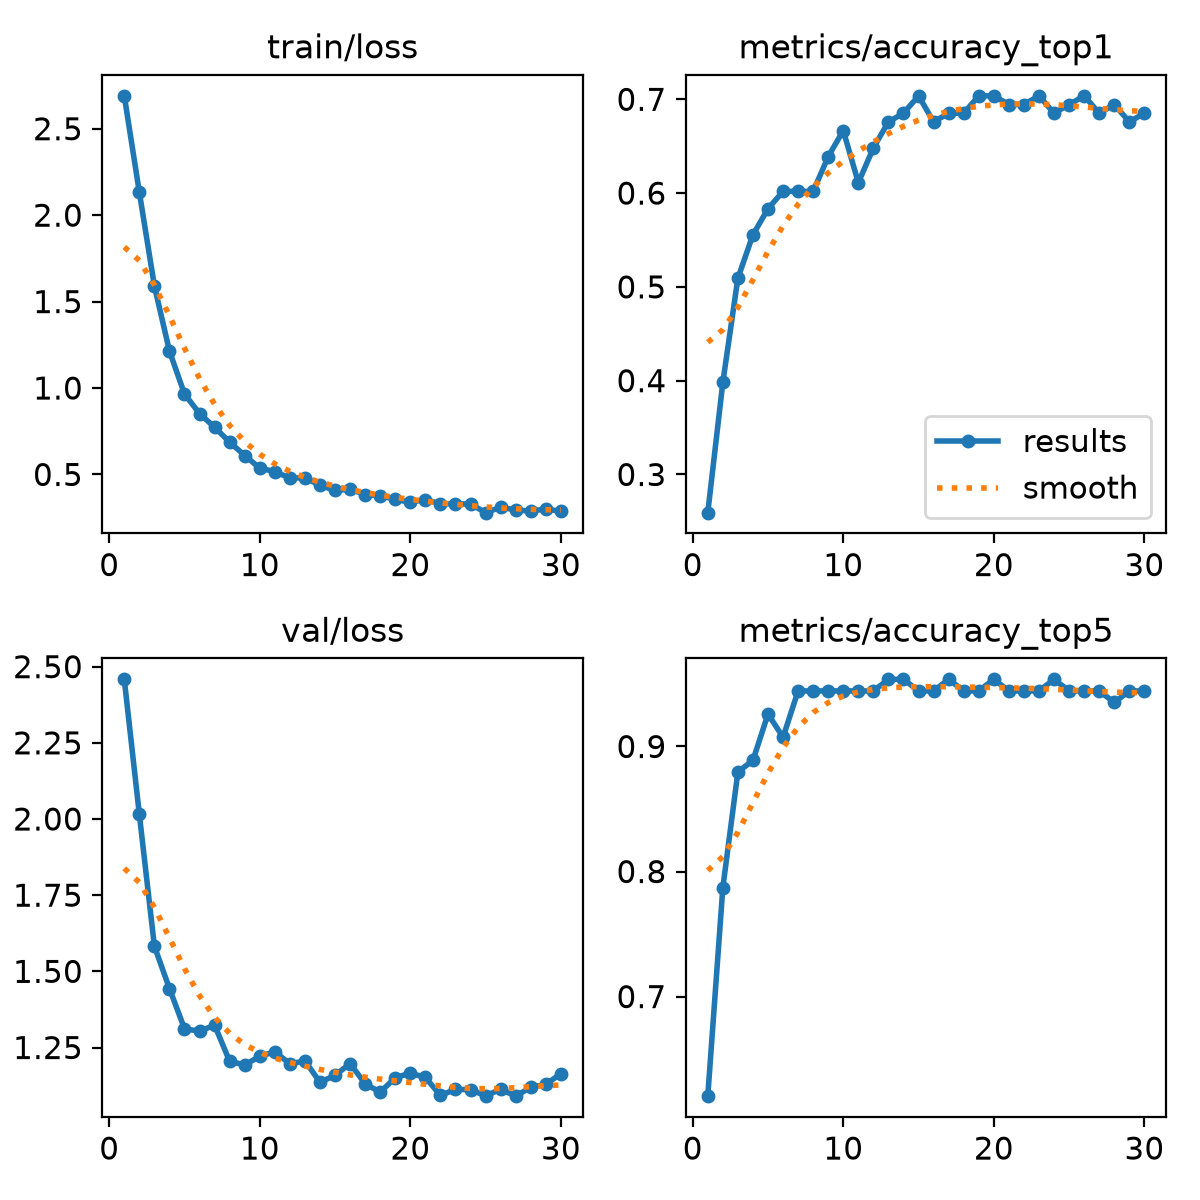

The file beside this chart, header and first rows:
epoch, time, train/loss, metrics/accuracy_top1, metrics/accuracy_top5, val/loss, lr/pg0, lr/pg1, lr/pg2
1, 152.2, 2.69, 0.2593, 0.6204, 2.458, 0.0001716, 0.0001716, 0.0001716
2, 306.4, 2.133, 0.3982, 0.787, 2.015, 0.0003355, 0.0003355, 0.0003355
3, 458.9, 1.591, 0.5093, 0.8796, 1.583, 0.0004878, 0.0004878, 0.0004878
4, 611.4, 1.214, 0.5556, 0.8889, 1.444, 0.0004739, 0.0004739, 0.0004739
5, 772.3, 0.9651, 0.5833, 0.9259, 1.312, 0.0004566, 0.0004566, 0.0004566
6, 934.9, 0.8522, 0.6018, 0.9074, 1.303, 0.0004392, 0.0004392, 0.0004392
7, 1098, 0.7726, 0.6018, 0.9444, 1.323, 0.0004219, 0.0004219, 0.0004219
8, 1259, 0.6869, 0.6018, 0.9444, 1.205, 0.0004045, 0.0004045, 0.0004045
9, 1420, 0.6095, 0.6389, 0.9444, 1.193, 0.0003871, 0.0003871, 0.0003871
10, 1582, 0.5363, 0.6667, 0.9444, 1.221, 0.0003698, 0.0003698, 0.0003698
11, 1744, 0.5165, 0.6111, 0.9444, 1.236, 0.0003524, 0.0003524, 0.0003524
12, 1909, 0.4788, 0.6482, 0.9444, 1.197, 0.0003351, 0.0003351, 0.0003351
13, 2069, 0.4811, 0.6759, 0.9537, 1.206, 0.0003177, 0.0003177, 0.0003177
14, 2230, 0.437, 0.6852, 0.9537, 1.136, 0.0003003, 0.0003003, 0.0003003
15, 2392, 0.4072, 0.7037, 0.9444, 1.159, 0.000283, 0.000283, 0.000283
16, 2549, 0.4146, 0.6759, 0.9444, 1.198, 0.0002656, 0.0002656, 0.0002656
17, 2697, 0.3835, 0.6852, 0.9537, 1.131, 0.0002483, 0.0002483, 0.0002483
18, 2847, 0.3775, 0.6852, 0.9444, 1.103, 0.0002309, 0.0002309, 0.0002309
19, 2995, 0.3553, 0.7037, 0.9444, 1.151, 0.0002136, 0.0002136, 0.0002136
20, 3145, 0.3391, 0.7037, 0.9537, 1.166, 0.0001962, 0.0001962, 0.0001962
21, 3294, 0.3546, 0.6944, 0.9444, 1.152, 0.0001788, 0.0001788, 0.0001788
22, 3444, 0.3307, 0.6944, 0.9444, 1.093, 0.0001615, 0.0001615, 0.0001615
23, 3594, 0.3294, 0.7037, 0.9444, 1.112, 0.0001441, 0.0001441, 0.0001441
24, 3745, 0.3294, 0.6852, 0.9537, 1.112, 0.0001268, 0.0001268, 0.0001268
25, 3895, 0.2789, 0.6944, 0.9444, 1.091, 0.0001094, 0.0001094, 0.0001094
26, 4046, 0.31, 0.7037, 0.9444, 1.113, 9.205e-05, 9.205e-05, 9.205e-05
27, 4196, 0.2953, 0.6852, 0.9444, 1.09, 7.4692e-05, 7.4692e-05, 7.4692e-05
28, 4346, 0.2877, 0.6944, 0.9352, 1.119, 5.7334e-05, 5.7334e-05, 5.7334e-05
29, 4495, 0.3006, 0.6759, 0.9444, 1.129, 3.9976e-05, 3.9976e-05, 3.9976e-05
30, 4645, 0.2857, 0.6852, 0.9444, 1.164, 2.2618e-05, 2.2618e-05, 2.2618e-05
